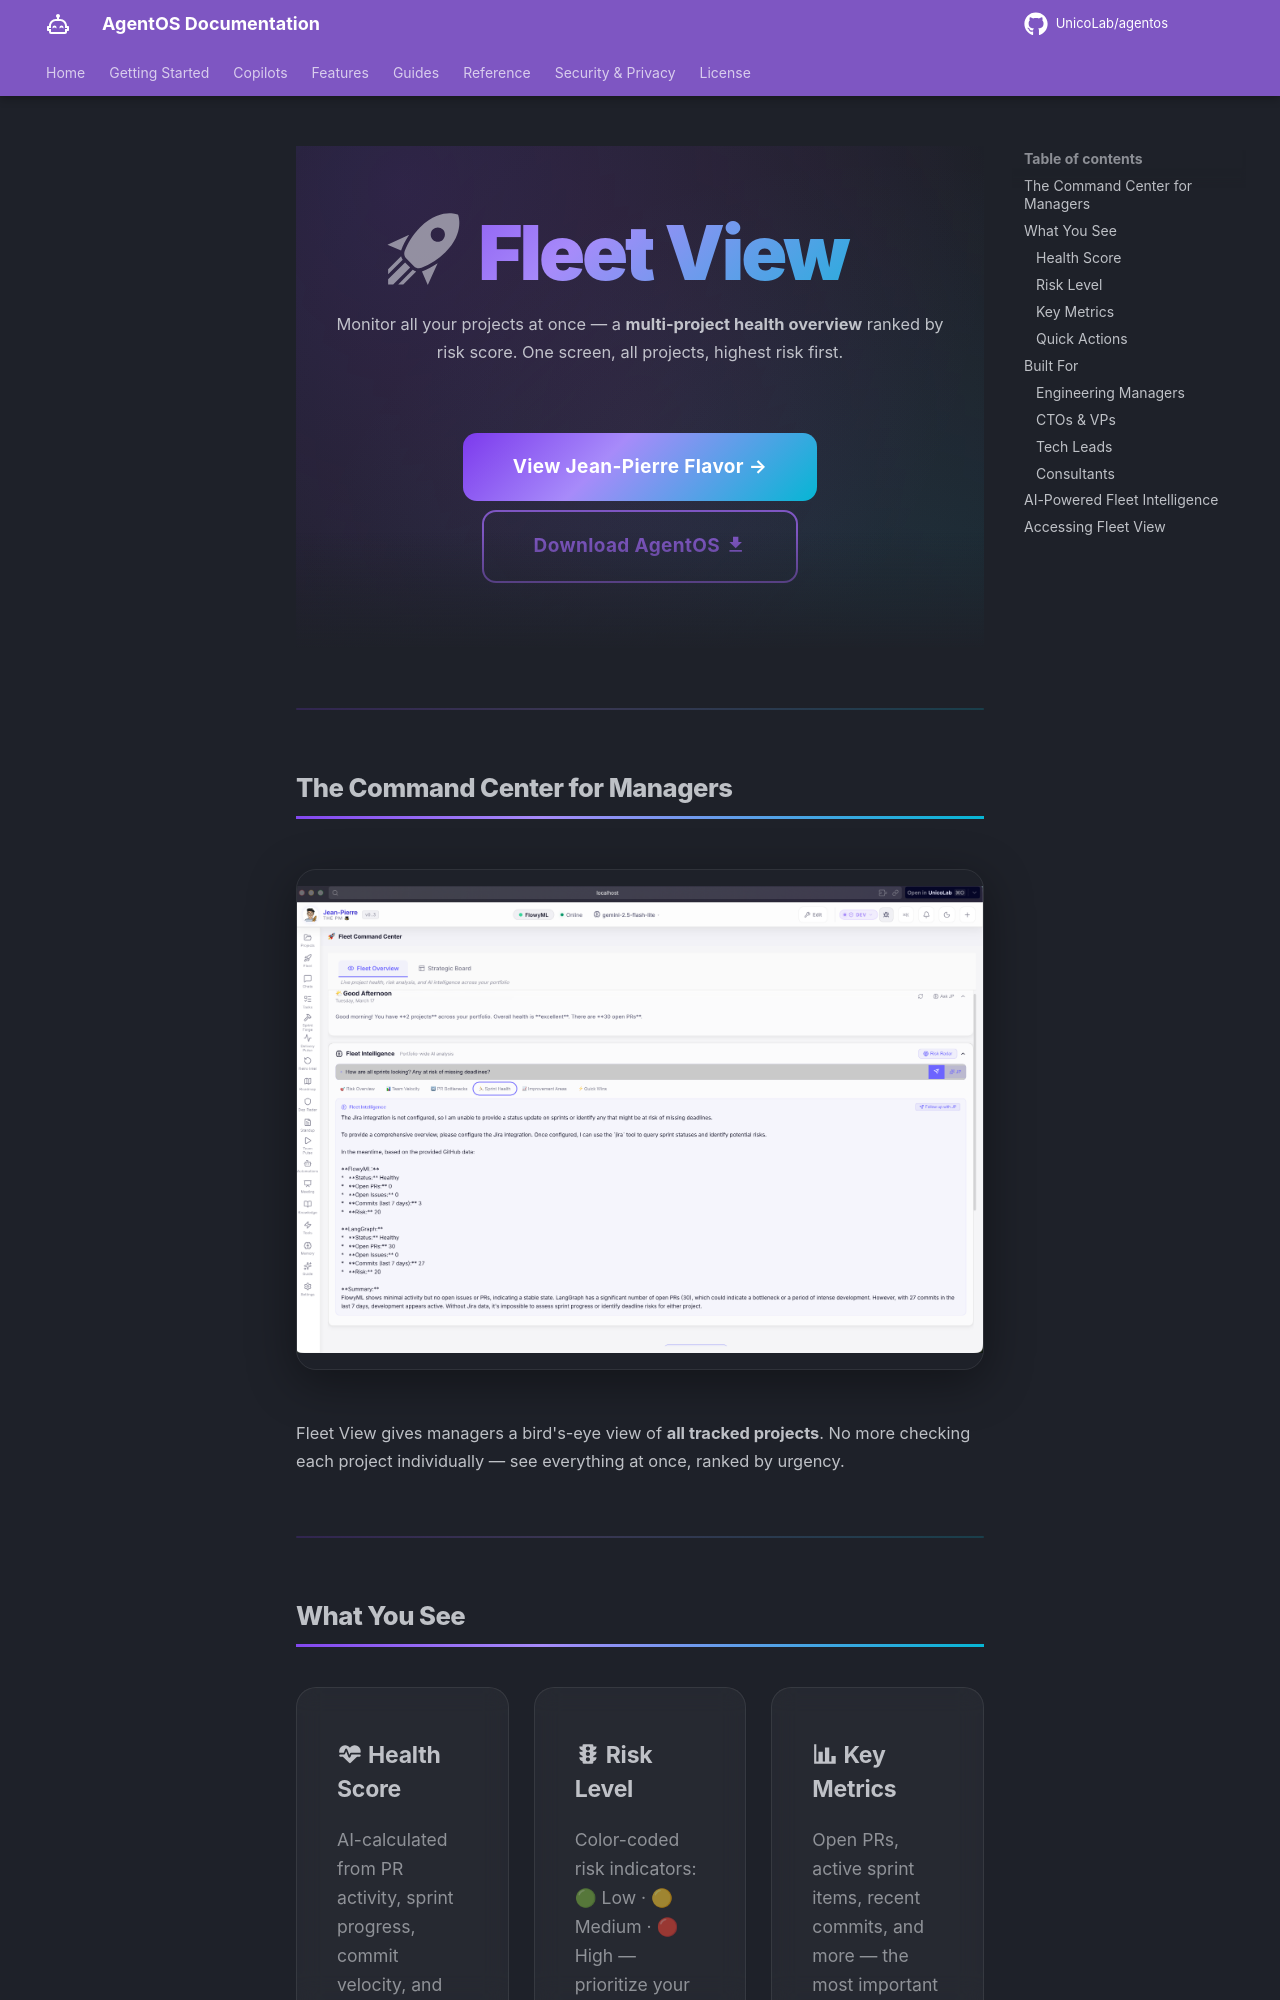

repository: UnicoLab/agentos · page: features/fleet-view/index.html · generator: mkdocs

---
title: Fleet View
description: "Monitor all your projects at once — a multi-project health overview ranked by risk score, designed for engineering managers and portfolio leads."
---

<div class="hero" markdown>

# :material-rocket-launch: Fleet View

Monitor all your projects at once — a **multi-project health overview** ranked by risk score. One screen, all projects, highest risk first.

<div class="hero-cta" markdown>
[View Jean-Pierre Flavor →](../flavors/jean-pierre.md){ .md-button .md-button--primary }
[Download AgentOS :material-download:](https://github.com/UnicoLab/agentos/releases/latest){ .md-button }
</div>

</div>

---

## The Command Center for Managers

<div class="screenshot" markdown>
![Fleet Intelligence](../assets/screens/flavors/pm/fleet-intelligence.png)
</div>

Fleet View gives managers a bird's-eye view of **all tracked projects**. No more checking each project individually — see everything at once, ranked by urgency.

---

## What You See

<div class="feature-grid" markdown>

<div class="feature-card" markdown>
### :material-heart-pulse: Health Score
AI-calculated from PR activity, sprint progress, commit velocity, and blocker count. Instantly know which projects are thriving and which need attention.
</div>

<div class="feature-card" markdown>
### :material-traffic-light: Risk Level
Color-coded risk indicators: 🟢 Low · 🟡 Medium · 🔴 High — prioritize your attention based on real-time data analysis.
</div>

<div class="feature-card" markdown>
